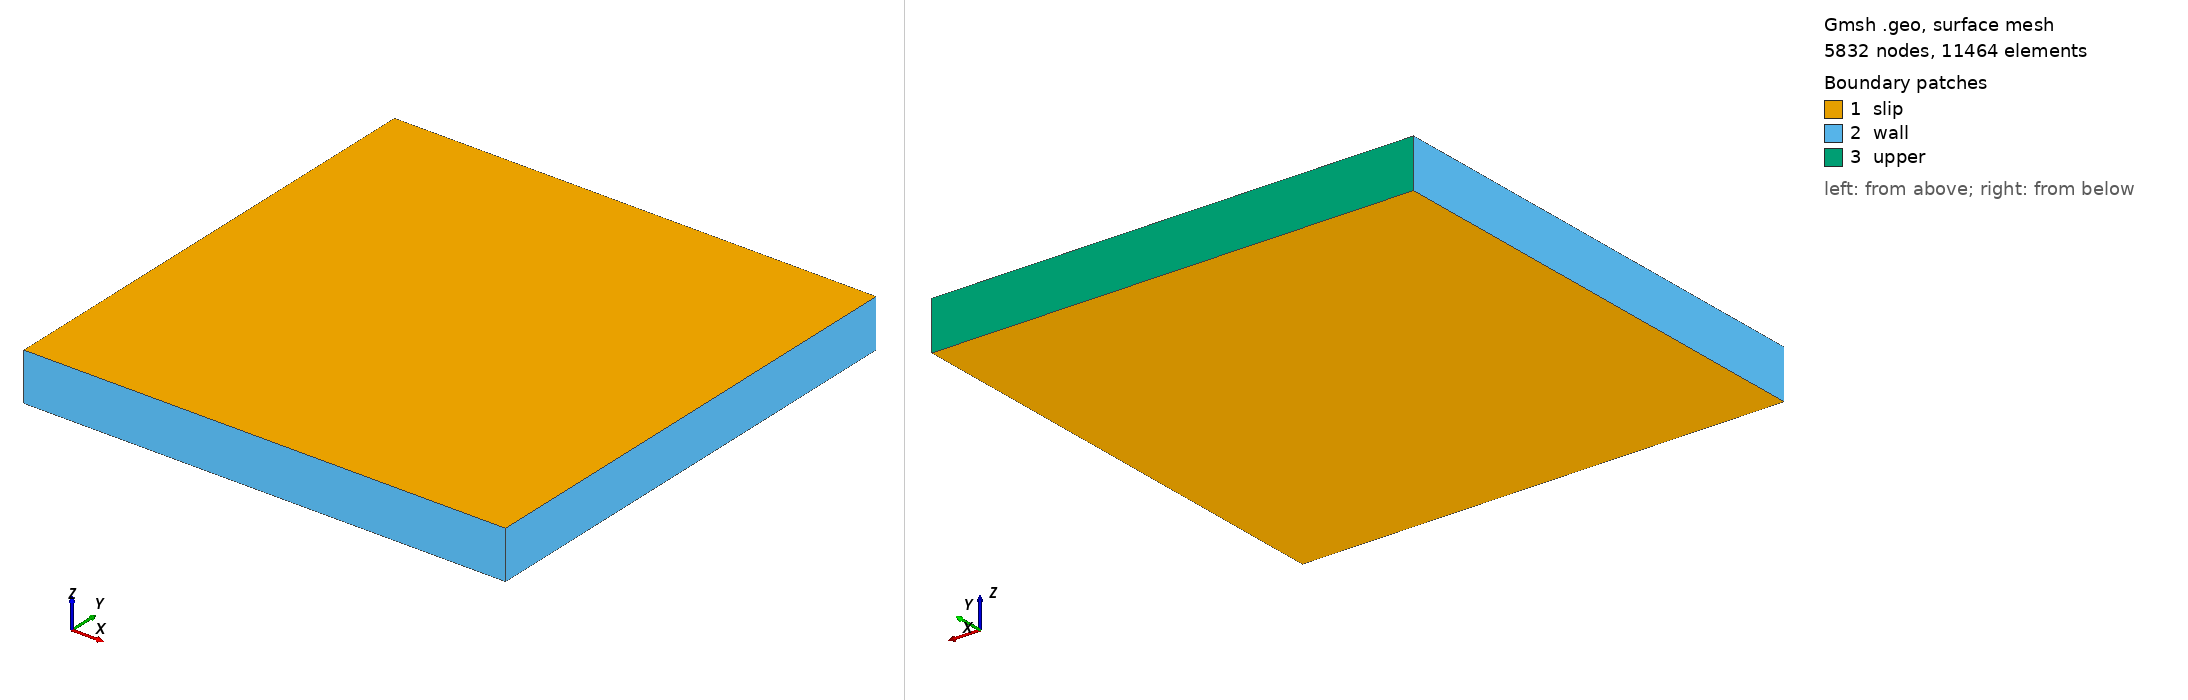

Gmsh geometry script, surface-meshed: 5832 nodes, 11464 surface elements. Boundary patches (legend numbers): 1 slip, 2 wall, 3 upper. Left view from above one corner, right view from below the opposite corner. Legend entries are the model's physical surfaces. The drawing asked Gmsh for element sizes between 1% and 20% of the model's largest extent; the script's own settings can give other sizes.

=== cavity_unst.geo (drawn) ===
Geometry.SurfaceNumbers = 0;
Geometry.PointNumbers = 0;
Geometry.LineNumbers = 1;
Geometry.Color.Points = Orange;
General.Color.Text = White;
Mesh.Color.Points = {255,0,0};
Mesh.ScalingFactor = 1.0;
//Geometry.Color.Surfaces = Black;

lc=0.1; //characteristic mesh size (optional make smaller to refine mesh)

nx=50; ny=50;

// Place points
Point(1) = {0,0,0,lc};
Point(2) = {1,0,0,lc};
Point(3) = {1,1,0,lc};
Point(4) = {0,1,0,lc};

// Create lines from points
Line(1) = {1,2}; Transfinite Line {1} = nx;
Line(2) = {2,3}; Transfinite Line {2} = ny;
Line(3) = {3,4}; Transfinite Line {3} = nx;
Line(4) = {4,1}; Transfinite Line {4} = ny;

// Define line loops used to construct surfaces
Line Loop(1) = {1,2,3,4};

// Make surfaces from line loops
Plane Surface(1) = {1}; //using LL #1
//Transfinite Surface {1};
//Recombine Surface(1);

//+
Extrude {0, 0, 0.1} {
  Surface{1}; Layers{1}; Recombine;
}
//+
Physical Surface("wall", 1) = {25, 13, 17};
//+
Physical Surface("slip", 2) = {26, 1};
//+
Physical Surface("upper", 3) = {21};
//+
Physical Volume("fluid", 4) = {1};
